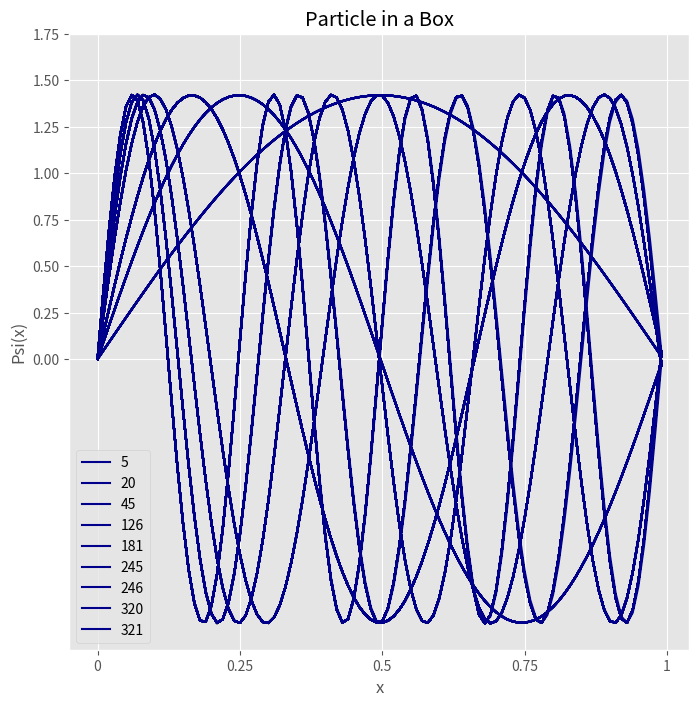

Python code for this plot:
#Written by Jaise Johnson
#Date 21/6/2020

import matplotlib.pyplot as plt
import numpy as np
from matplotlib import style

style.use('ggplot')
plt.figure(figsize=(8,8))


'''We have defined trapezoidal rule here.
We multiply throughout the list with h/2 and all values of the list except the first and the last are
multiplied by 2'''
def trapezoidal(h,xlist):
    area = 0
    for i in range (0,len(xlist)):
        if i == 0 or i == len(xlist):
            a = (h / 2) * xlist[i]
        else:
            a = (h/2)*xlist[i]*2
        area = area + a
    return(area)

'''Im order to normalise a wave function we need to find the normalization constant and divide through out.
We know that that we have to multiply the state function with it's hermitian. Here we take the square'''
def pdf(xlist):
    xsql = []
    for x in xlist:
        xsq = (x**2)
        xsql.append(xsq)
    return (xsql)


'''After applying the trapezoidal rule on the pdf of the wavefunction now we get,the area bounded by the curve.
To obtain the normalization we take the square root of the quantity and divide the wavefunction with it, to obtain
 the normalised wavefunction'''
def normalisation (xlist):
    rzl = []
    for x in xlist:
        ele = x/(np.sqrt(trapezoidal(h,pdf(xlist))))
        rzl.append(ele)
    return(rzl)

n = 5
Elist = []
norm = []
unnorm = []
while n <= 400:
    xi = 0
    h = 0.01
    vi = 1
    ai = 0
    m,L,hcross = 1,1,1
    E = n
    k = 2*m*E/hcross**2
    xio = -(-k * xi * h ** 2 + 2 * xi + 2 * h * vi) / 2
    xlist = []
    vlist = []
    for i in range(0,100):
        xi1 = 2 * xi - xio - (k * xi * h**2)
        vi = (xi1 - xio)/2*h
        xlist.append(xi)
        vlist.append(vi)
        xio = xi
        xi = xi1

    if (round(abs(vlist[-1])/abs(max(vlist)),3))== 1:
        unnorm.append((np.sqrt(trapezoidal(h,pdf(xlist)))))            #this is unnormalised, areas shoiudn't be equal to 1
        norm.append(np.sqrt(trapezoidal(h,pdf(normalisation(xlist))))) #this is the normalised area,if this is equal to 1 our wnfs are normalised
        Elist.append(E)
        print("xlist = " + str(xlist))
        newlist = normalisation(xlist)
        print("normalised xlist = " + str(newlist))
        #print(trapezoidal(h,pdf(normalisation(xlist))))
        #plt.title("Unnormalised")
        #plt.ylabel("Psi(x)")
        #plt.plot(((xlist)))
        #plt.grid()
        #plt.subplot(212)

    plt.plot(newlist, color = 'DarkBlue')
    plt.xlabel("x")
    plt.legend(Elist)
    plt.xticks([0,25,50,75,100],["0","0.25","0.5","0.75","1"])
    plt.yticks(np.arange(0,2,step = 0.25))
    plt.title("Particle in a Box")
    plt.ylabel("Psi(x)")


    n = n + 1
#print(unnorm)
#print(norm)
plt.show()
